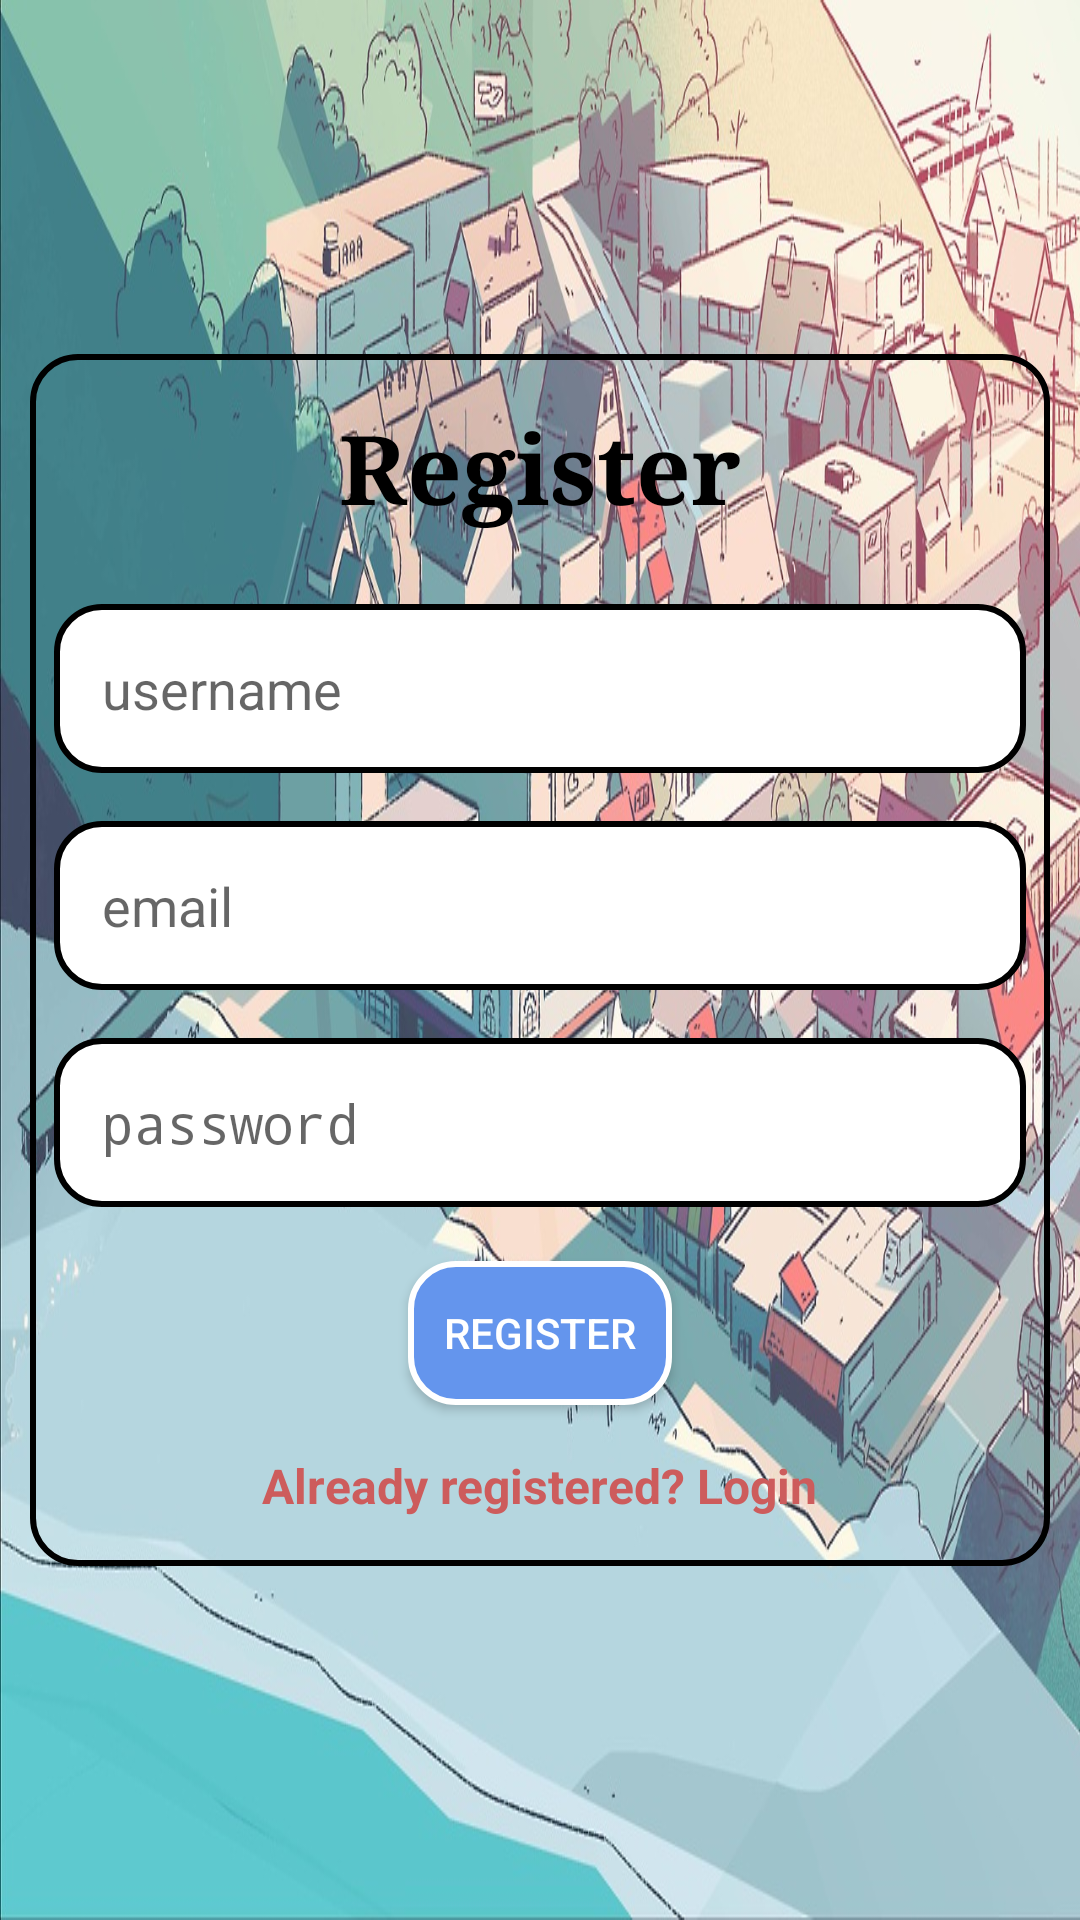

Here is an Android app screen rendered from its layout file. Give the layout XML and the strings, colors and styles it references.
<!-- AndroidManifest.xml: activity theme AppTheme.NoActionBar -->
<!-- res/layout/activity_register.xml -->
<?xml version="1.0" encoding="utf-8"?>
<RelativeLayout
    xmlns:android="http://schemas.android.com/apk/res/android"
    xmlns:app="http://schemas.android.com/apk/res-auto"
    xmlns:tools="http://schemas.android.com/tools"
    android:layout_width="match_parent"
    android:orientation="vertical"
    android:background="@drawable/bgg"
    android:layout_height="match_parent"
    tools:context="com.example.hansi.finalproject.RegisterActivity">


    <LinearLayout
        android:layout_width="match_parent"
        android:layout_height="wrap_content"
        android:orientation="vertical"
        android:layout_margin="10dp"
        android:layout_centerVertical="true"
        android:background="@drawable/layoutstyle"
        android:layout_centerHorizontal="true">

        <TextView
            android:layout_width="wrap_content"
            android:layout_height="wrap_content"
            android:layout_gravity="center"
            android:layout_margin="16dp"
            android:fontFamily="serif"
            android:text="Register"
            android:textColor="#000000"
            android:textSize="32sp"
            android:textStyle="bold" />

        <EditText
            android:id="@+id/usernameField"
            android:layout_width="match_parent"
            android:layout_height="wrap_content"
            android:layout_margin="8dp"
            android:background="@drawable/buttonstyle"
            android:hint="username"
            android:padding="16dp"
            android:textColor="#000" />
        <EditText
            android:background="@drawable/buttonstyle"
            android:layout_margin="8dp"
            android:id="@+id/emailField"
            android:padding="16dp"
            android:inputType="textEmailAddress"
            android:textColor="#000"
            android:hint="email"
            android:layout_width="match_parent"
            android:layout_height="wrap_content" />

        <EditText
            android:padding="16dp"
            android:background="@drawable/buttonstyle"
            android:layout_margin="8dp"
            android:id="@+id/passwordField"
            android:textColor="#000"
            android:inputType="textPassword"
            android:layout_width="match_parent"
            android:hint="password"
            android:layout_height="wrap_content" />

        <Button
            android:id="@+id/registerBtn"
            android:layout_width="wrap_content"
            android:layout_height="wrap_content"
            android:layout_marginTop="10dp"
            android:text="Register"
            android:textColor="#fff"
            android:background="@drawable/action_button_style"
            android:layout_gravity="center"/>

        <TextView
            android:id="@+id/loginTxtView"
            android:layout_gravity="center"
            android:layout_margin="16dp"
            android:textSize="16sp"
            android:textStyle="bold"
            android:textColor="#CD5C5C"
            android:layout_width="wrap_content"
            android:layout_height="wrap_content"
            android:text="Already registered? Login"/>

    </LinearLayout>


</RelativeLayout>
<!-- resources referenced by this layout -->
<resources>
  <!-- drawable action_button_style (drawable) -->
  <?xml version="1.0" encoding="utf-8"?>
  <shape xmlns:android="http://schemas.android.com/apk/res/android">
  
      <stroke android:color="#fff"
              android:width="2dp"/>
      <corners android:radius="15dp" />
      <solid android:color="#6495ED"/>
  
  
  </shape>
  <!-- drawable bgg: jpg bitmap (drawable, 282097 bytes) -->
  <!-- drawable buttonstyle (drawable) -->
  <?xml version="1.0" encoding="utf-8"?>
  <shape xmlns:android="http://schemas.android.com/apk/res/android">
  
      <stroke android:color="#000000"
              android:width="2dp"/>
      <corners android:radius="15dp"/>
      <solid android:color="#6495ED"/>
      <solid android:color="#fff"></solid>
  
  
  </shape>
  <!-- drawable layoutstyle (drawable) -->
  <?xml version="1.0" encoding="utf-8"?>
  <shape xmlns:android="http://schemas.android.com/apk/res/android">
  
      <stroke android:color="#000000"
              android:width="2dp"/>
      <corners android:radius="15dp"/>
  
  
  </shape>
  <style name="AppTheme.NoActionBar">
          <item name="windowActionBar">false</item>
          <item name="windowNoTitle">true</item>
      </style>
</resources>
